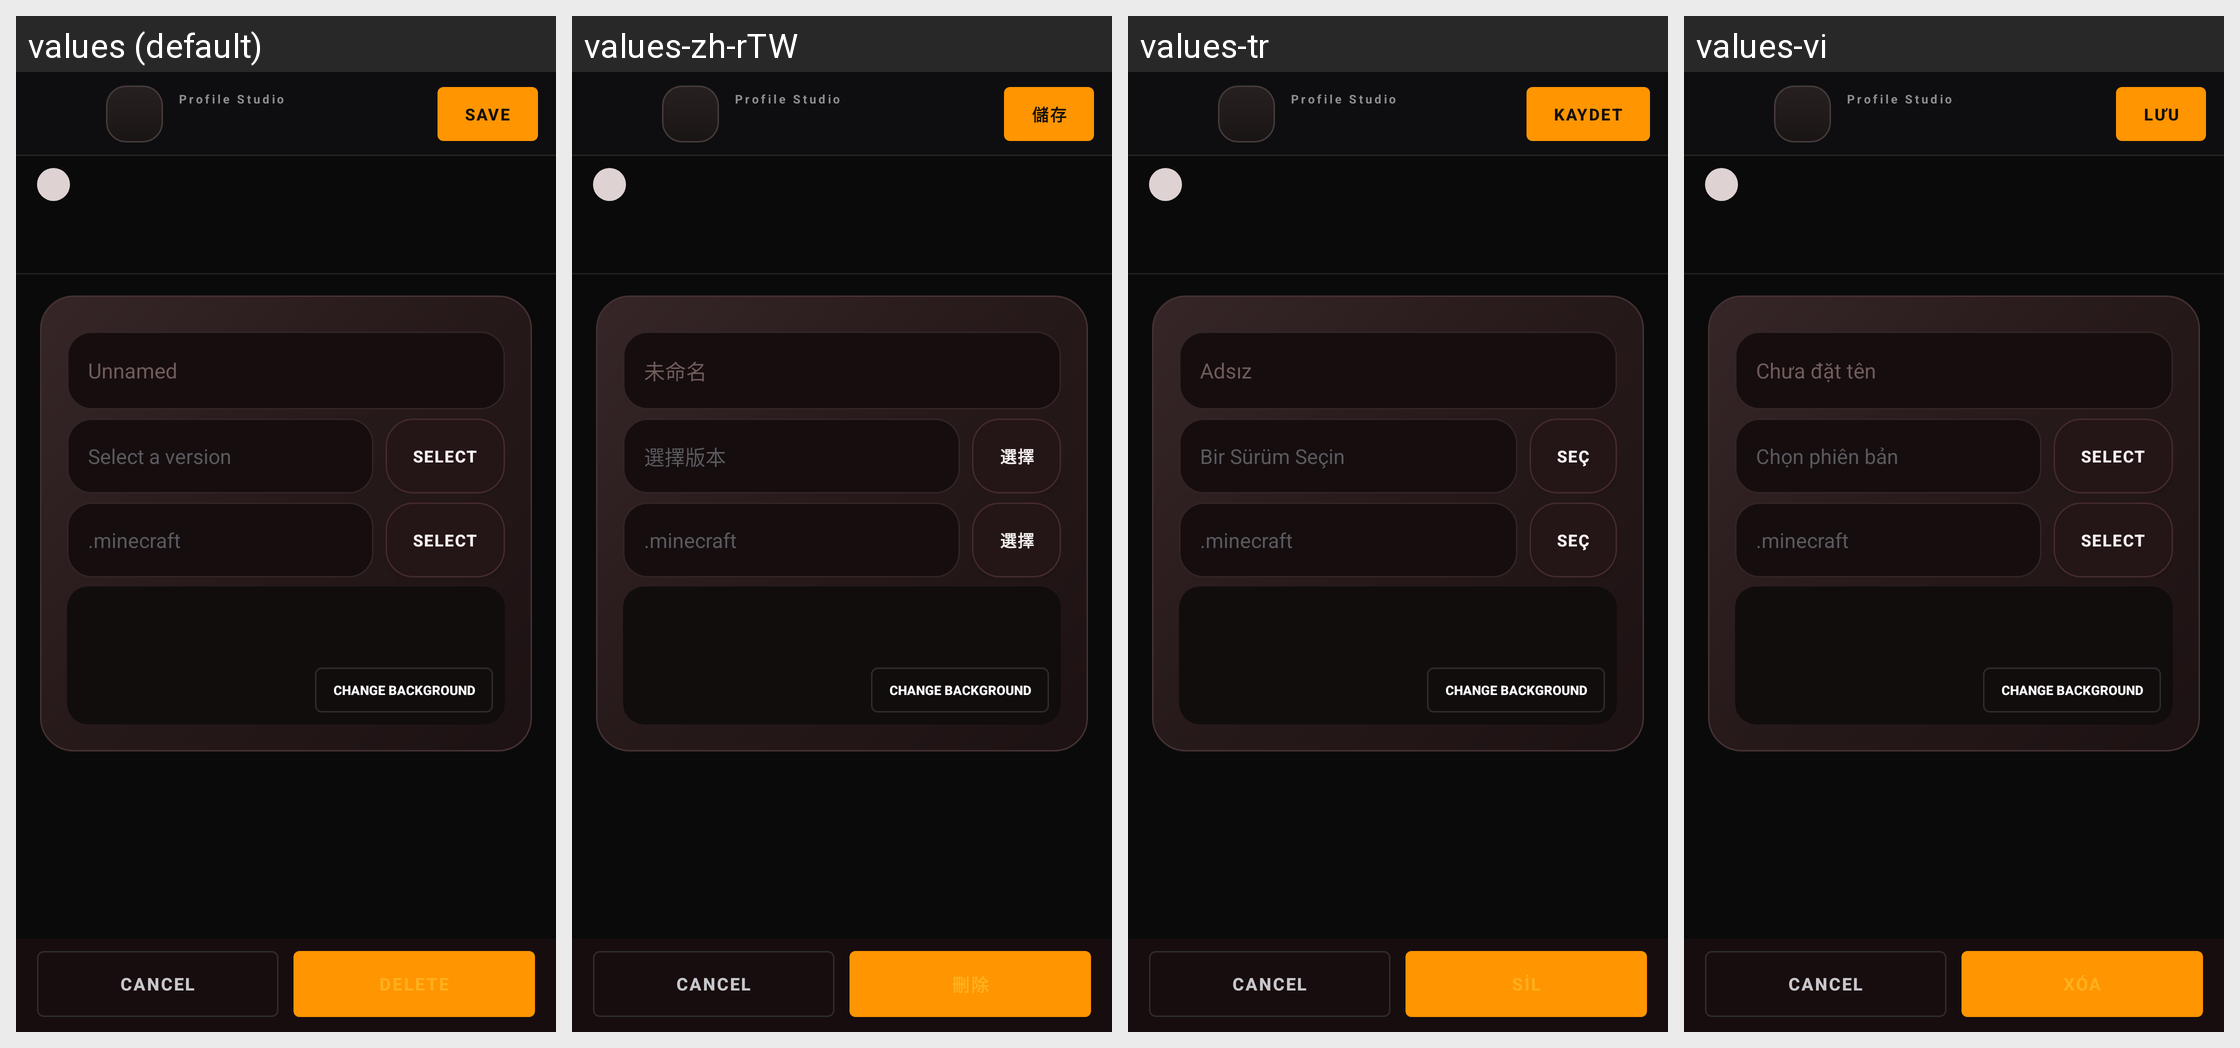

The Android screen above is rendered under several locales of the same app. Produce the string resources it draws, with the default and per-locale values.
Android screen res/layout/fragment_profile_editor.xml rendered under 4 locales, left to right: values (default), values-zh-rTW, values-tr, values-vi. Device: Nexus 5 (rendered at 1080×1920; each locale shown at half size, 540×960, under a caption strip naming it); theme AppTheme.
Other locales in the repository, not shown: values-af, values-ar, values-az-rAZ, values-ba, values-bn-rBD, values-ca, values-cs, values-de, values-el, values-es, values-et-rEE, values-fa-rIR, values-fil, values-fr, values-hu, values-in, values-it, values-iw, values-ja, values-kk, values-ko, values-la, values-lol-rAA, values-lt, values-ms, values-nl, values-no, values-pl, values-pt, values-pt-rBR, values-ro, values-rpr, values-ru, values-sk-rSK, values-sv, values-th, values-tt, values-uk, values-zh-rCN.
Strings drawn on this screen, with the default value and each locale's value (text and hints the layout hard-codes, and strings that could not be matched under every locale, appear in the picture but are not listed):

cs_studio_title
  values: Profile Studio
  values-zh-rTW: Profile Studio  [not translated; the default value is used]
  values-tr: Profile Studio  [not translated; the default value is used]
  values-vi: Profile Studio  [not translated; the default value is used]

global_save
  values: Save
  values-zh-rTW: 儲存
  values-tr: Kaydet
  values-vi: Lưu

unnamed
  values: Unnamed
  values-zh-rTW: 未命名
  values-tr: Adsız
  values-vi: Chưa đặt tên

version_select_hint
  values: Select a version
  values-zh-rTW: 選擇版本
  values-tr: Bir Sürüm Seçin
  values-vi: Chọn phiên bản

global_select
  values: Select
  values-zh-rTW: 選擇
  values-tr: Seç
  values-vi: Select

change_background
  values: Change Background
  values-zh-rTW: Change Background  [not translated; the default value is used]
  values-tr: Change Background  [not translated; the default value is used]
  values-vi: Change Background  [not translated; the default value is used]

cs_cancel
  values: Cancel
  values-zh-rTW: Cancel  [not translated; the default value is used]
  values-tr: Cancel  [not translated; the default value is used]
  values-vi: Cancel  [not translated; the default value is used]
